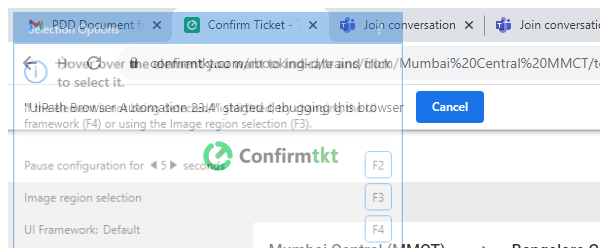
Workflow: MainPageDataExtraction

Step 1: Attach Window 'chrome.exe Confirm' on the element in window 'Confirm Ticket - Train Ticket booking Online | Train seat availa*' (chrome.exe)

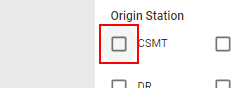
Step 2: click on the text box in window 'Confirm Ticket - Train Ticket booking Online | Train seat availability' (chrome.exe)

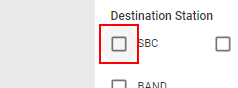
Step 3: click on the text box in window 'Confirm Ticket - Train Ticket booking Online | Train seat availability' (chrome.exe)

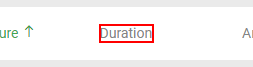
Step 4: click on the element in window 'Confirm Ticket - Train Ticket booking Online | Train seat availability' (chrome.exe) (repeated 2 times)

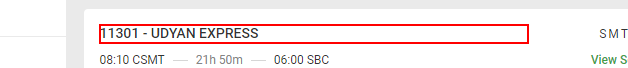
Step 6: get-text from the element in window 'Confirm Ticket - Train Ticket booking Online | Train seat availability' (chrome.exe)

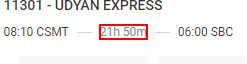
Step 7: get-text from the element in window 'Confirm Ticket - Train Ticket booking Online | Train seat availability' (chrome.exe)
